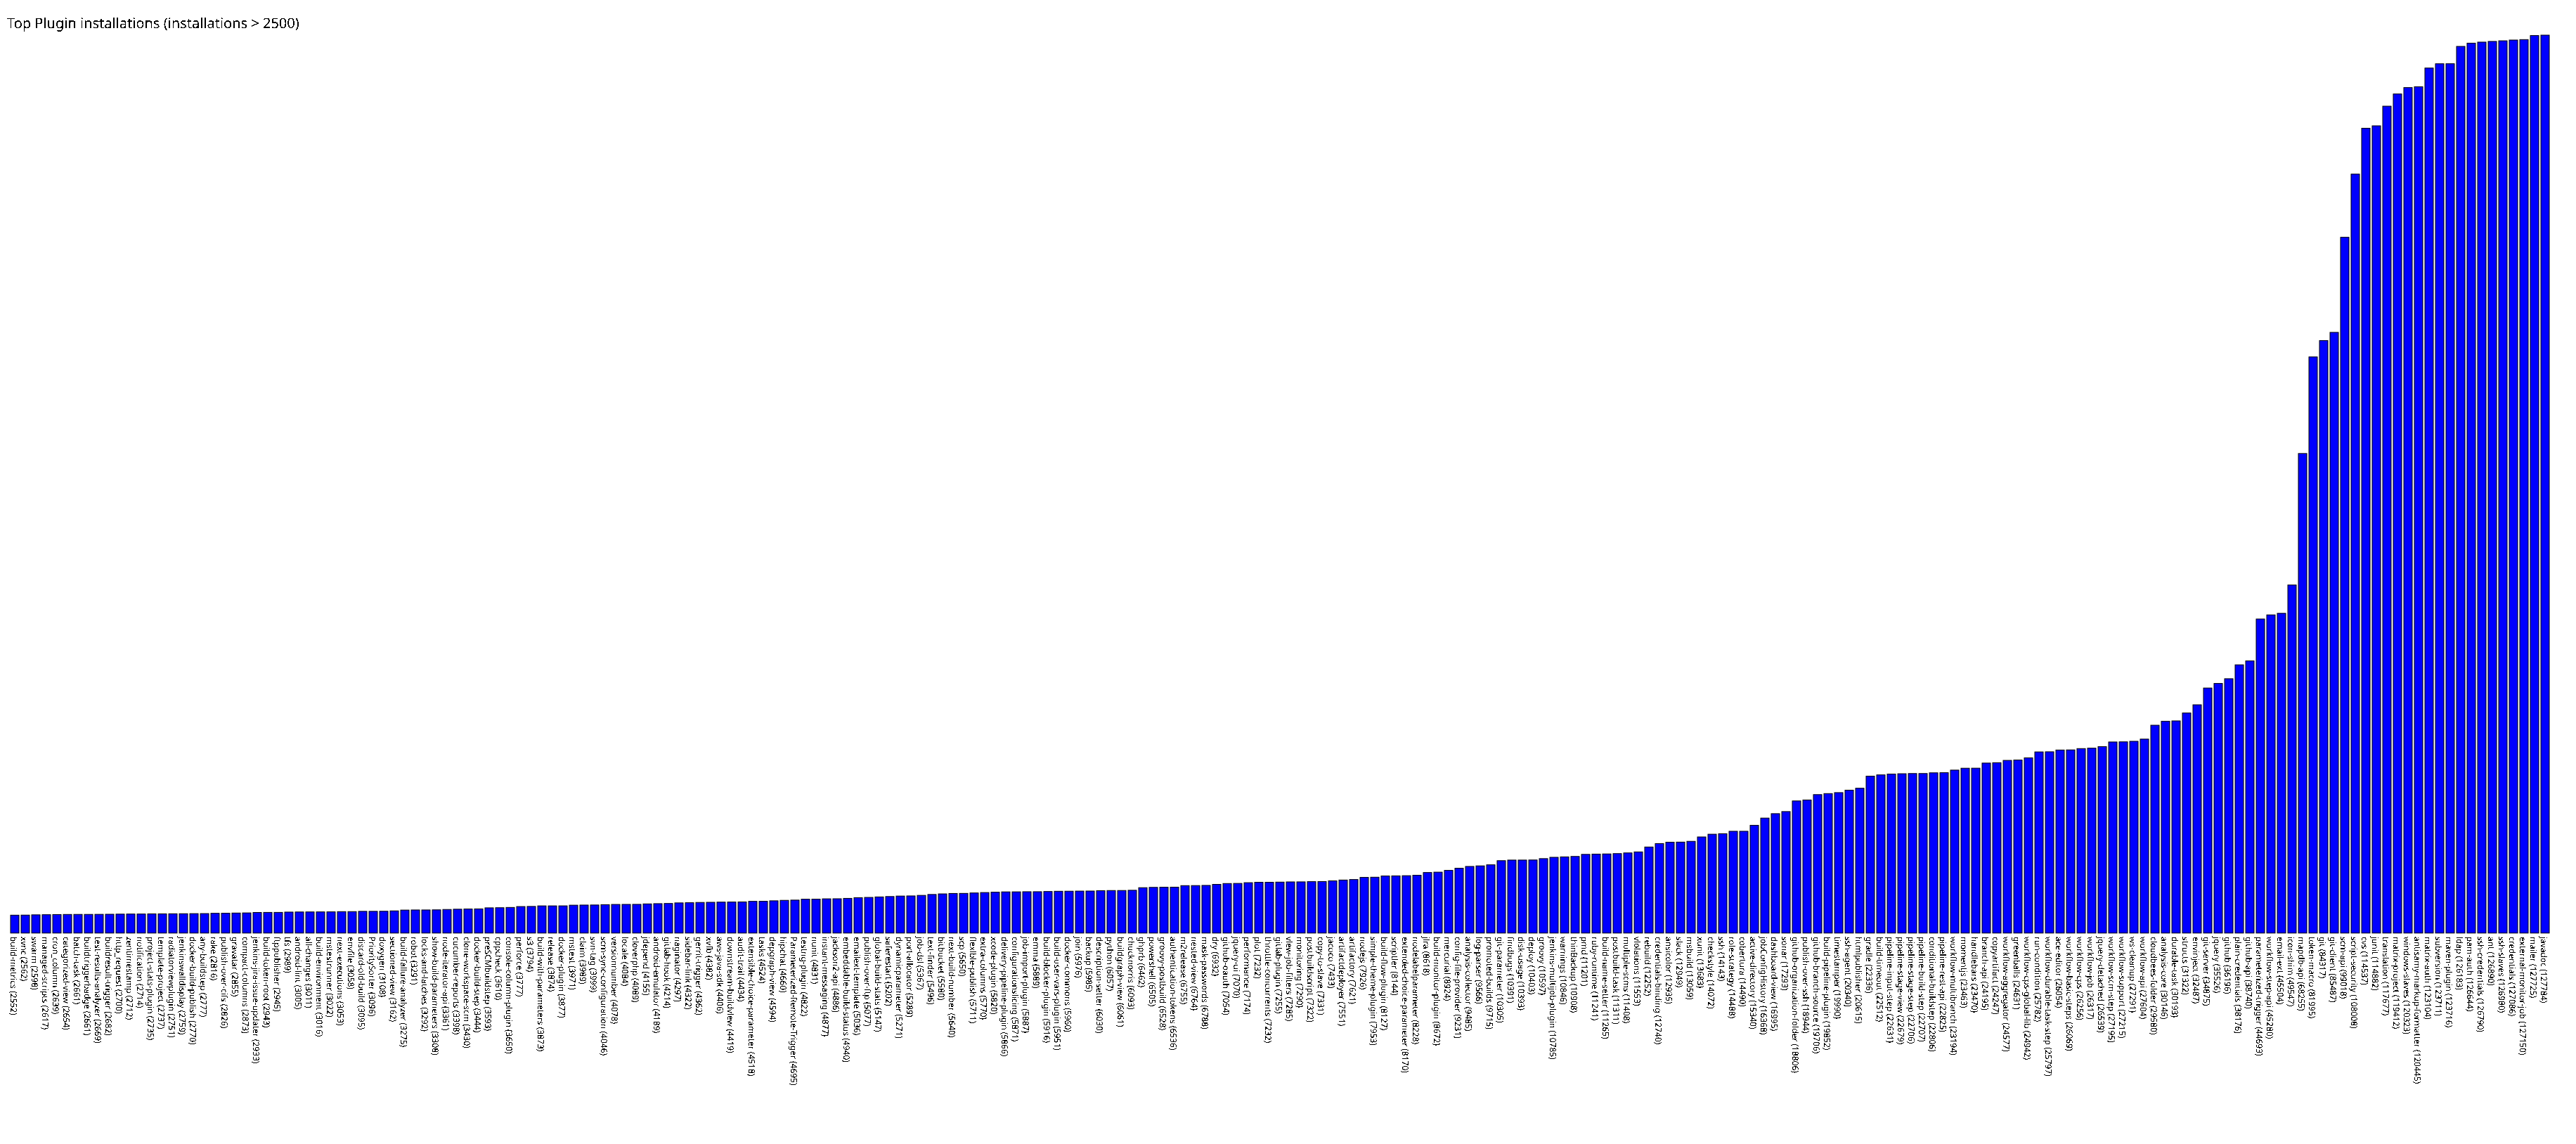

The file beside this chart, header and first rows:
build-metrics, 2552
xvnc, 2562
swarm, 2598
managed-scripts, 2617
cron_column, 2639
categorized-view, 2654
batch-task, 2661
buildtriggerbadge, 2661
test-results-analyzer, 2669
buildresult-trigger, 2682
http_request, 2700
zentimestamp, 2712
notification, 2714
project-stats-plugin, 2735
template-project, 2737
radiatorviewplugin, 2751
jenkinswalldisplay, 2759
docker-build-publish, 2770
any-buildstep, 2777
rake, 2816
publish-over-cifs, 2826
gravatar, 2855
compact-columns, 2873
jenkins-jira-issue-updater, 2933
build-token-root, 2943
ftppublisher, 2945
tfs, 2989
android-lint, 3005
all-changes, 3011
build-environment, 3016
mstestrunner, 3022
next-executions, 3053
envfile, 3058
discard-old-build, 3095
PrioritySorter, 3096
doxygen, 3108
sectioned-view, 3162
build-failure-analyzer, 3275
robot, 3291
locks-and-latches, 3292
show-build-parameters, 3308
node-iterator-api, 3361
cucumber-reports, 3398
clone-workspace-scm, 3430
docker-build-step, 3444
preSCMbuildstep, 3593
cppcheck, 3610
console-column-plugin, 3650
perforce, 3777
s3, 3794
build-with-parameters, 3873
release, 3874
docker-plugin, 3877
mstest, 3971
claim, 3989
svn-tag, 3999
scm-sync-configuration, 4046
versionnumber, 4078
locale, 4084
cloverphp, 4089
jdepend, 4155
... 180 more rows
